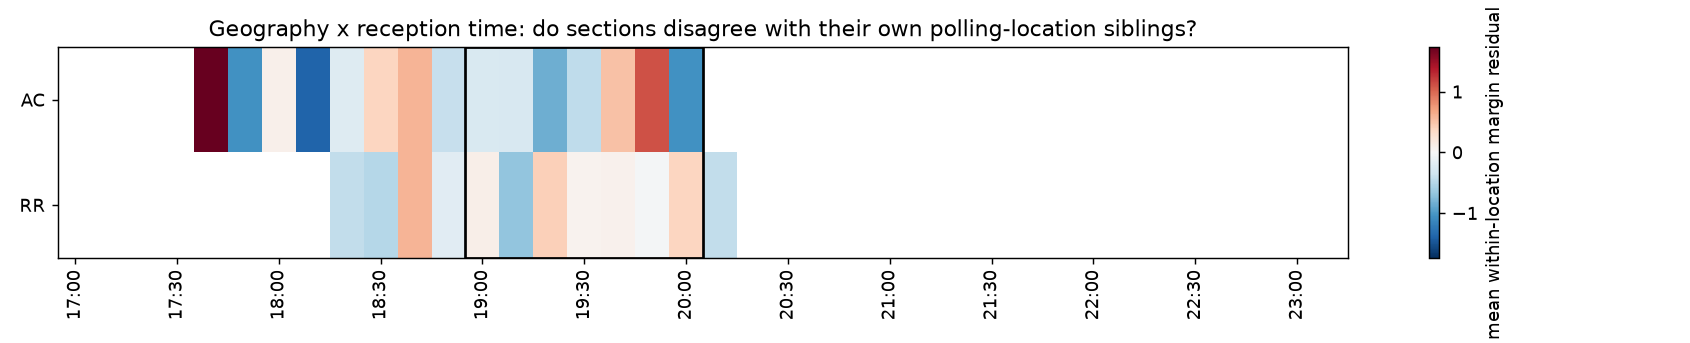

The file beside this chart, header and first rows:
SG_UF, bin, mean, count
AC, 2022-10-02 17:10:00, , 10
AC, 2022-10-02 17:20:00, , 4
AC, 2022-10-02 17:30:00, , 18
AC, 2022-10-02 17:40:00, 0.02108, 30
AC, 2022-10-02 17:50:00, -0.0105, 41
AC, 2022-10-02 18:00:00, 0.0009375, 89
AC, 2022-10-02 18:10:00, -0.01387, 33
AC, 2022-10-02 18:20:00, -0.00222, 291
AC, 2022-10-02 18:30:00, 0.003666, 223
AC, 2022-10-02 18:40:00, 0.005866, 196
AC, 2022-10-02 18:50:00, -0.003995, 188
AC, 2022-10-02 19:00:00, -0.002697, 161
AC, 2022-10-02 19:10:00, -0.002797, 137
AC, 2022-10-02 19:20:00, -0.008523, 134
AC, 2022-10-02 19:30:00, -0.004374, 127
AC, 2022-10-02 19:40:00, 0.005039, 56
AC, 2022-10-02 19:50:00, 0.01106, 65
AC, 2022-10-02 20:00:00, -0.01045, 55
AC, 2022-10-02 20:10:00, , 25
AC, 2022-10-02 20:20:00, , 25
AC, 2022-10-02 20:30:00, , 1
AC, 2022-10-02 20:40:00, , 12
AC, 2022-10-02 20:50:00, , 9
AC, 2022-10-02 21:10:00, , 2
AC, 2022-10-02 21:20:00, , 2
AC, 2022-10-02 21:30:00, , 2
AC, 2022-10-02 21:40:00, , 20
AC, 2022-10-02 21:50:00, , 2
AC, 2022-10-02 23:10:00, , 0
RR, 2022-10-02 17:00:00, , 0
RR, 2022-10-02 17:10:00, , 1
RR, 2022-10-02 17:20:00, , 4
RR, 2022-10-02 17:30:00, , 3
RR, 2022-10-02 17:40:00, , 11
RR, 2022-10-02 17:50:00, , 10
RR, 2022-10-02 18:00:00, , 26
RR, 2022-10-02 18:10:00, , 27
RR, 2022-10-02 18:20:00, -0.004225, 45
RR, 2022-10-02 18:30:00, -0.004897, 75
RR, 2022-10-02 18:40:00, 0.005921, 92
RR, 2022-10-02 18:50:00, -0.002031, 92
RR, 2022-10-02 19:00:00, 0.001083, 106
RR, 2022-10-02 19:10:00, -0.006832, 166
RR, 2022-10-02 19:20:00, 0.004104, 136
RR, 2022-10-02 19:30:00, 0.0006276, 112
RR, 2022-10-02 19:40:00, 0.0007572, 106
RR, 2022-10-02 19:50:00, -0.0002917, 65
RR, 2022-10-02 20:00:00, 0.003705, 47
RR, 2022-10-02 20:10:00, -0.004249, 37
RR, 2022-10-02 20:20:00, , 5
RR, 2022-10-02 20:30:00, , 0
RR, 2022-10-02 20:40:00, , 0
RR, 2022-10-02 20:50:00, , 3
RR, 2022-10-02 21:00:00, , 2
